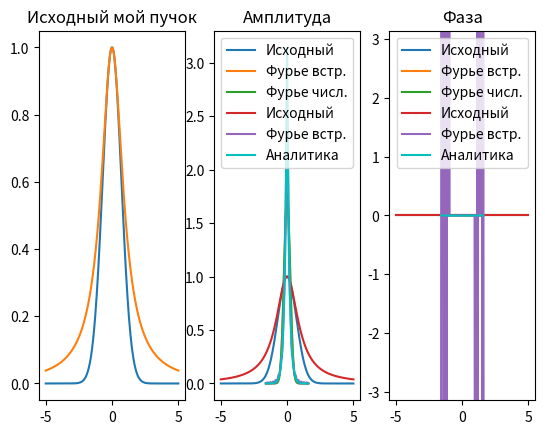

The script that saved this image:
import numpy
import math
import cmath
import matplotlib.pyplot as pl


def f(x):
    return 1 / (1 + x**2)


def gaussian_beam(x):
    return numpy.exp(-(x * x))


def amplitude(func):
    a = []
    for i in func:
        a.append(abs(i))
    return a


def phase(func):
    a = []
    for i in func:
        a.append(cmath.phase(i))
    return a


def append_zeros(func,
                 number_of_zeros):  # заполняли вектор необходимым числом нулей
    f_with_zeros = numpy.zeros(2 * number_of_zeros + len(func))
    for i in range(len(func)):
        f_with_zeros[number_of_zeros + i] = func[i]
    return f_with_zeros


def extract_function(func, N, number_of_zeros):
    f_without_zeros = []
    for i in range(number_of_zeros, number_of_zeros + N):
        f_without_zeros.append(func[i])
    return f_without_zeros


# ЗАДАНИЕ №1
def finite_fourier_transform(func, N, M, hx, number_of_zeros):
    f1 = append_zeros(func, int(number_of_zeros))
    tmp1 = f1[0:1023]
    tmp2 = f1[1024:2048]
    f1 = [*tmp2, *tmp1]

    # f1 = numpy.fft.fftshift(f1)  #поменяли местаи ([ 0.,  1.,  2.,  3.,  4., -5., -4., -3., -2., -1.]),
    # стало array([-5., -4., -3., -2., -1.,  0.,  1.,  2.,  3.,  4.])

    F = hx * numpy.fft.fft(
        f1
    )  # Выполнить БПФ от 𝐟 и умножить результат на шаг ℎ𝑥, получив вектор F
    tmp1 = F[0:1023]
    tmp2 = F[1024:2048]
    F = [*tmp2, *tmp1]

    # F = numpy.fft.ifftshift(F) # Разбить вектор 𝐅 на две половины и поменять их местами.
    F = extract_function(
        F, N, int(number_of_zeros)
    )  # «Вырезать» центральную часть вектора 𝐅, оставив 𝑁 элементов.

    return F


def my_ftt(func, a, b, N, hx, hu):
    sumf = [0j] * M
    for i in range(M):
        u = -b + i * hu
        for k in range(N):
            r = cmath.exp(-2 * math.pi * u * (-a + k * hx) * 1j)
            f_mas = func(-a + k * hx)
            sumf[i] += f_mas * r
        sumf[i] *= hx
    return sumf


def jordans(M, hu):
    sumf = [0j] * M
    for i in range(M):
        u = -b + i * hu
        sumf[i] = math.pi * numpy.exp(2 * math.pi * (-1) * abs(u))
    return sumf


if __name__ == '__main__':
    a = 5
    N = 256
    M = 2048
    b = N**2 / (4 * a * M)
    number_of_zeros = (M - N) / 2
    hx = 2 * a / N  # шаг по x
    hu = 2 * b / M  # шаг по u

    x = numpy.linspace(-a, a, N)
    x1 = numpy.linspace(-b, b, N)
    x2 = numpy.linspace(-b, b, M)
    x3 = numpy.linspace(-a, a, M)

    gaus_beam = gaussian_beam(x)
    gaus_beam_f = finite_fourier_transform(gaus_beam, N, M, hx,
                                           number_of_zeros)
    gaus_beam_f2 = my_ftt(gaussian_beam, a, b, N, hx, hu)

    # my_beam = f(x)
    # my_beam_f = finite_fourier_transform(my_beam, N, M, hx, number_of_zeros)
    # my_beam_f2 = my_ftt(f, a, b, N, hx, hu)

    # ЗАДАНИЕ №2

    pl.subplot(131)
    pl.plot(x, gaussian_beam(x))
    pl.title("Пучок Гаусса")
    pl.grid()

    # ЗАДАНИЕ №3 , 4

    pl.subplot(132)
    pl.title('Амплитуда')
    pl.plot(x, amplitude(gaus_beam), label='Исходный')
    pl.plot(x1, amplitude(gaus_beam_f), label='Фурье встр.')
    pl.plot(x2, amplitude(gaus_beam_f2), label='Фурье числ.')
    pl.grid()
    pl.legend()

    pl.subplot(133)
    pl.title('Фаза')
    pl.plot(x, phase(gaus_beam), label='Исходный')
    pl.plot(x1, phase(gaus_beam_f), label='Фурье встр.')
    pl.plot(x2, phase(gaus_beam_f2), label='Фурье числ.')
    pl.gca().set_ylim(-math.pi, math.pi)
    pl.grid()
    pl.legend()
    pl.show()

    # ЗАДАНИЕ № 6
    my_beam_f = finite_fourier_transform(f(x), N, M, hx, number_of_zeros)
    pl.subplot(131)
    pl.plot(x, f(x))
    pl.title("Исходный мой пучок")
    pl.grid()
    pl.subplot(132)
    pl.title('Амплитуда')
    pl.plot(x, amplitude(f(x)), label='Исходный')
    pl.plot(x1, amplitude(my_beam_f), label='Фурье встр.')
    # pl.plot(x2, amplitude(f(x)), label='Моё')

    pl.plot(x2, amplitude(jordans(M, hu)), label='Аналитика', color='c')
    pl.grid()
    pl.legend()
    pl.subplot(133)
    pl.title('Фаза')
    pl.plot(x, phase(f(x)), label='Исходный')
    pl.plot(x1, phase(my_beam_f), label='Фурье встр.')
    # pl.plot(x2, phase(f(x)), label='Моё')
    pl.plot(x2, phase(jordans(M, hu)), label='Аналитика', color='c')
    # pl.gca().set_ylim(-math.pi, math.pi)
    pl.grid()
    pl.legend()

    pl.show()
